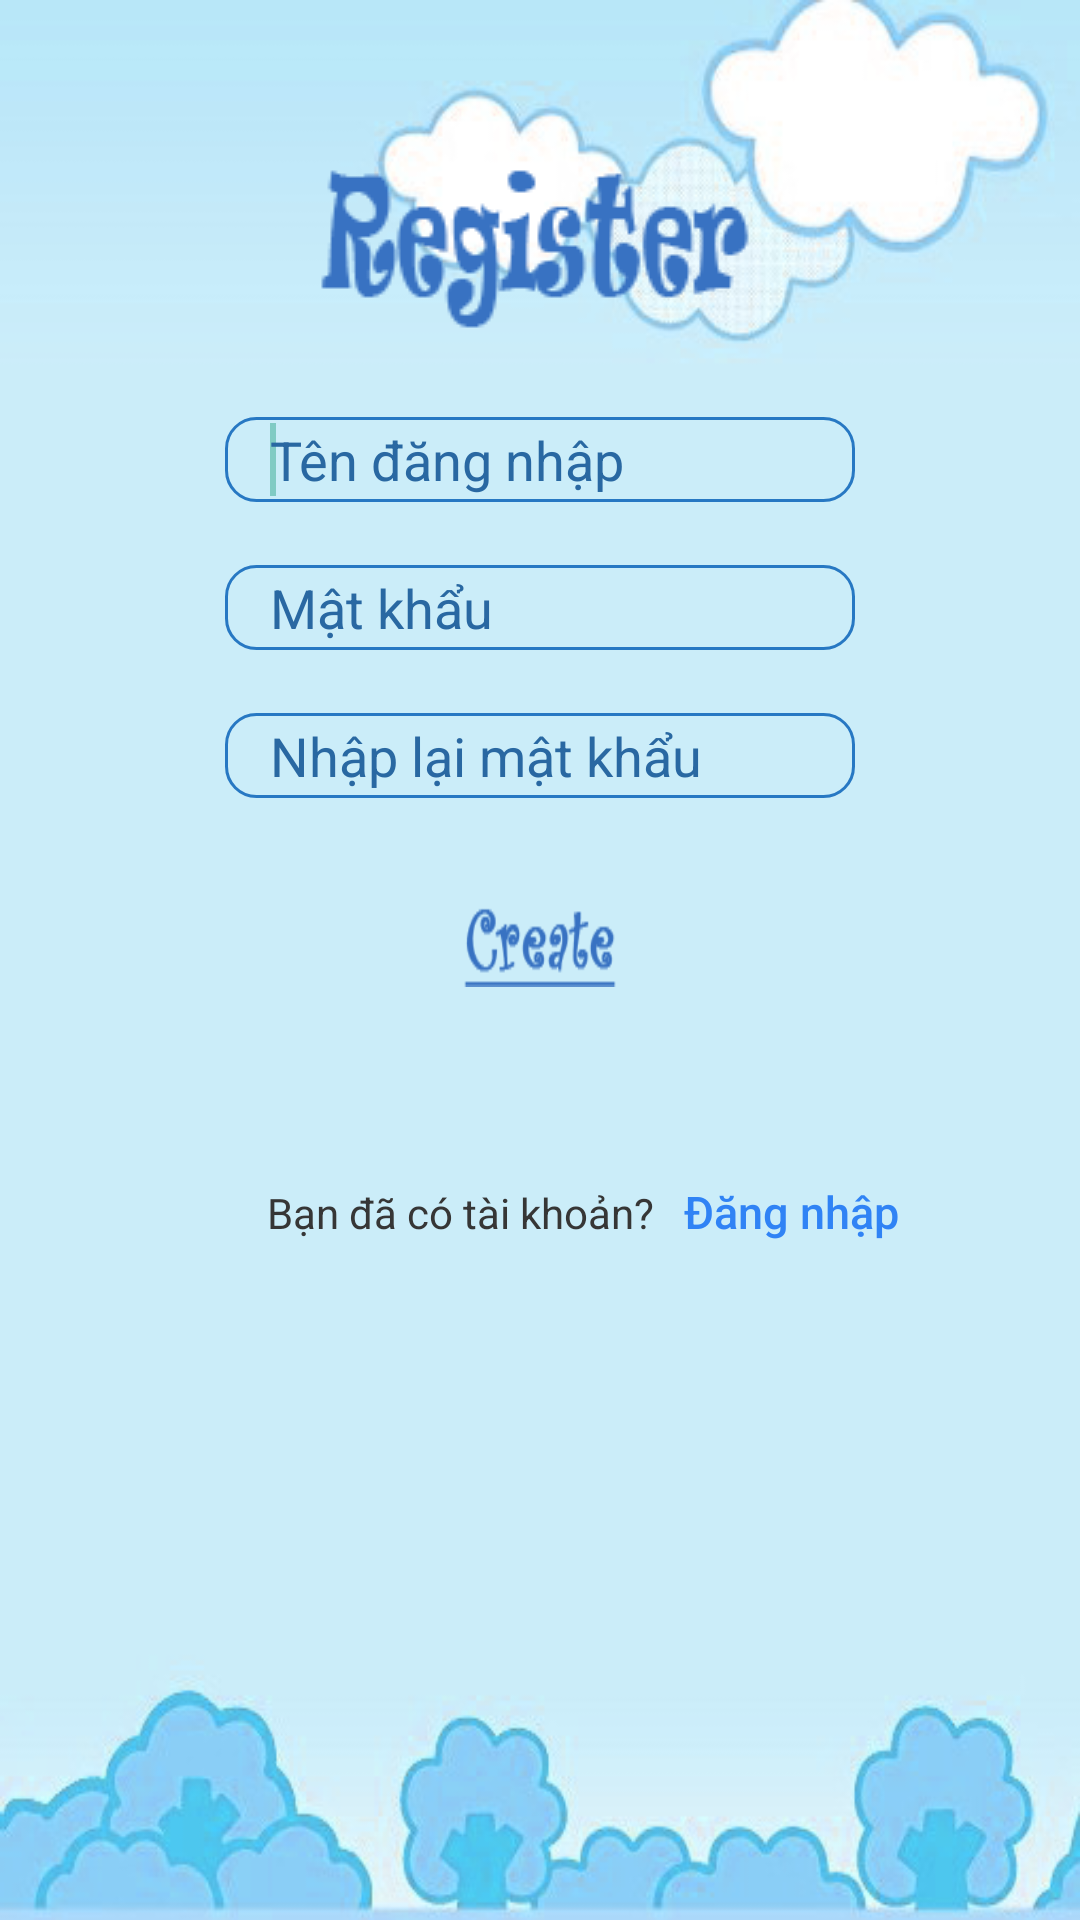

The Android layout XML behind this screen, and the referenced resources:
<!-- AndroidManifest.xml: application theme AppTheme -->
<!-- res/layout/activity_register.xml -->
<?xml version="1.0" encoding="utf-8"?>

<RelativeLayout xmlns:android="http://schemas.android.com/apk/res/android"
    android:id="@+id/RelativeLayout1"
    android:layout_width="match_parent"
    android:layout_height="match_parent"
    android:background="@drawable/bg_8" >

    <ImageView
        android:id="@+id/imageView1"
        android:layout_width="wrap_content"
        android:layout_height="wrap_content"
        android:layout_alignParentTop="true"
        android:layout_centerHorizontal="true"
        android:layout_marginTop="52dp"
        android:src="@drawable/ic_register" />

    

    <Button
        android:id="@+id/btnRegister"
        android:layout_width="80dp"
        android:layout_height="30dp"
        android:layout_below="@+id/edt_RePassword"
        android:layout_centerHorizontal="true"
        android:layout_marginTop="33dp"
        android:background="@drawable/ic_creat" />

    <TextView
        android:id="@+id/textView1"
        android:layout_width="wrap_content"
        android:layout_height="wrap_content"
        android:layout_alignBaseline="@+id/btnLinkToLoginScreen"
        android:layout_alignBottom="@+id/btnLinkToLoginScreen"
        android:layout_alignLeft="@+id/edt_RePassword"
        android:layout_marginLeft="14dp"
        android:text="Bạn đã có tài khoản?"
        android:textColor="@color/text_color" />

    <requestFocus />

    <EditText
        android:id="@+id/edt_Username"
        android:layout_width="wrap_content"
        android:layout_height="wrap_content"
        android:layout_alignLeft="@+id/edt_Password"
        android:layout_alignRight="@+id/edt_Password"
        android:layout_below="@+id/imageView1"
        android:layout_marginTop="21dp"
        android:background="@drawable/custom_edittext"
        android:ems="10"
        android:fontFamily="sans-serif"
        android:hint="Tên đăng nhập"
        android:lines="1"
        android:textColor="#2968a2"
        android:textColorHint="#2968a2" />

    <EditText
        android:id="@+id/edt_Password"
        android:layout_width="wrap_content"
        android:layout_height="wrap_content"
        android:layout_below="@id/edt_Username"
        android:layout_centerHorizontal="true"
        android:layout_marginTop="21dp"
        android:background="@drawable/custom_edittext"
        android:ems="10"
        android:fontFamily="sans-serif"
        android:hint="Mật khẩu"
        android:inputType="textPassword"
        android:lines="1"
        android:textColor="#2968a2"
        android:textColorHint="#2968a2" />

    <EditText
        android:id="@+id/edt_RePassword"
        android:layout_width="wrap_content"
        android:layout_height="wrap_content"
        android:layout_alignLeft="@+id/edt_Password"
        android:layout_alignRight="@+id/edt_Password"
        android:layout_below="@+id/edt_Password"
        android:layout_marginTop="21dp"
        android:background="@drawable/custom_edittext"
        android:ems="10"
        android:fontFamily="sans-serif"
        android:hint="Nhập lại mật khẩu"
        android:inputType="textPassword"
        android:lines="1"
        android:textColor="#2968a2"
        android:textColorHint="#2968a2" />

    <Button
        android:id="@+id/btnLinkToLoginScreen"
        android:layout_width="wrap_content"
        android:layout_height="wrap_content"
        android:layout_below="@+id/btnRegister"
        android:layout_marginTop="51dp"
        android:layout_toRightOf="@+id/textView1"
        android:background="@null"
        android:text=" Đăng nhập"
        android:textAllCaps="false"
        android:textColor="#3083f5"
        android:textSize="15dp" />

</RelativeLayout>
<!-- resources referenced by this layout -->
<resources>
  <color name="text_color">#363636</color>
  <!-- drawable bg_8: png bitmap (drawable-hdpi, 98989 bytes) -->
  <!-- drawable custom_edittext (drawable) -->
  <?xml version="1.0" encoding="utf-8"?>
  
  <shape xmlns:android="http://schemas.android.com/apk/res/android" 
      android:shape="rectangle">
      <corners android:radius="10dp"/>
      <stroke android:width="1dp"
          android:color="@color/text_button"/>
      <padding android:left="15dp" android:right="15dp" android:top="2dp" android:bottom="2dp" />
  
  </shape>
  <!-- drawable ic_creat: png bitmap (drawable-hdpi, 1488 bytes) -->
  <!-- drawable ic_register: png bitmap (drawable-ldpi, 2541 bytes) -->
  <style name="AppTheme" parent="@style/Theme.AppCompat.NoActionBar">
          
      </style>
  <color name="text_button">#2778c3</color>
</resources>
